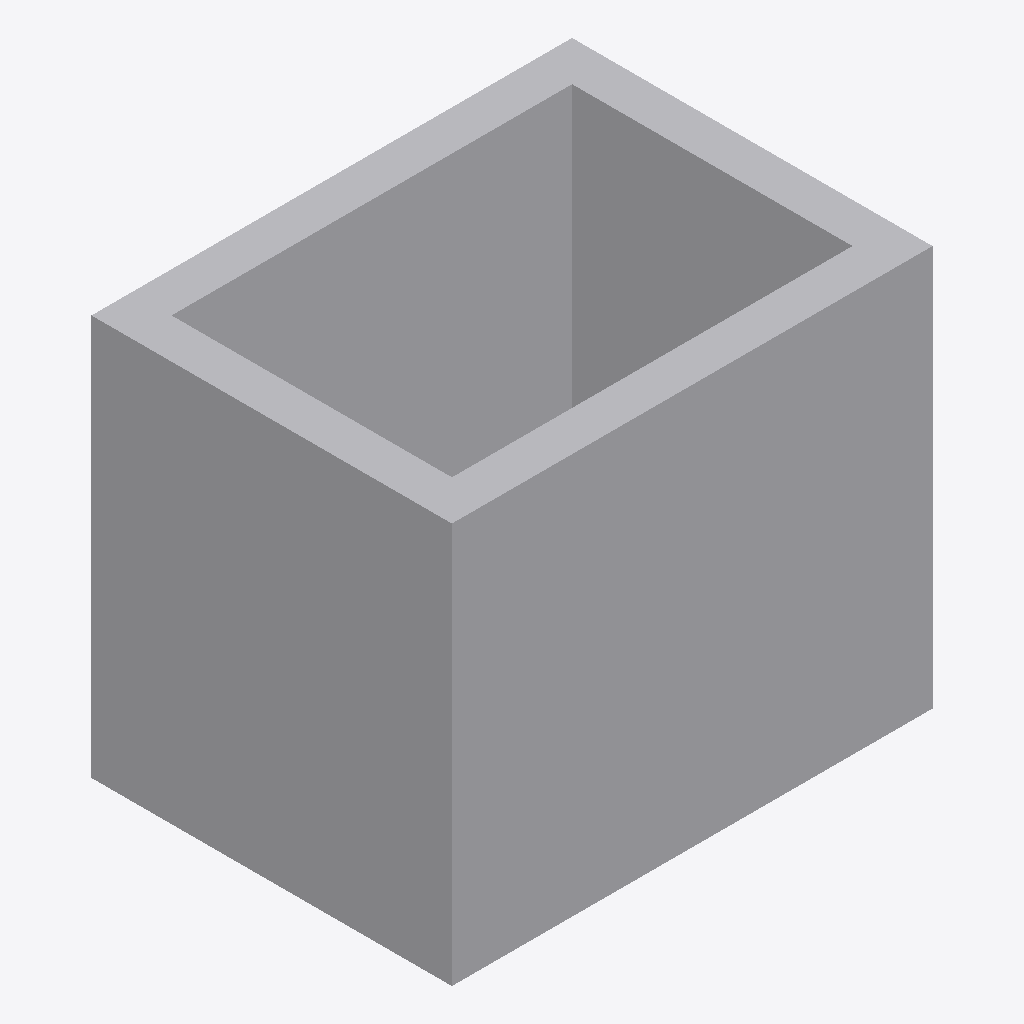
Isometric view of an IFC building model (IFC-SPF (STEP), schema IFC4, length unit unknown), seen from the south-west, elements coloured by IFC class: 1 other element (light grey).
Extent 240.0 m × 180.0 m × 200.0 m (x, y, z). Elements (1): 1 IfcBuildingElementProxy.

HEADER;
FILE_DESCRIPTION(('BoberCAD IFC rectangular hollow profile reference fixture'),'2;1');
FILE_NAME('sample_reference_geometry_rectangular_hollow.ifc','2026-06-22T00:00:00',('BoberCAD'),('BoberCAD'),'BoberCAD','BoberCAD','');
FILE_SCHEMA(('IFC4'));
ENDSEC;
DATA;
#40=IFCBUILDINGELEMENTPROXY('rhs-ref-1',$,'Rectangular hollow reference beam',$,$,#34,#21,$,$);
ENDSEC;
